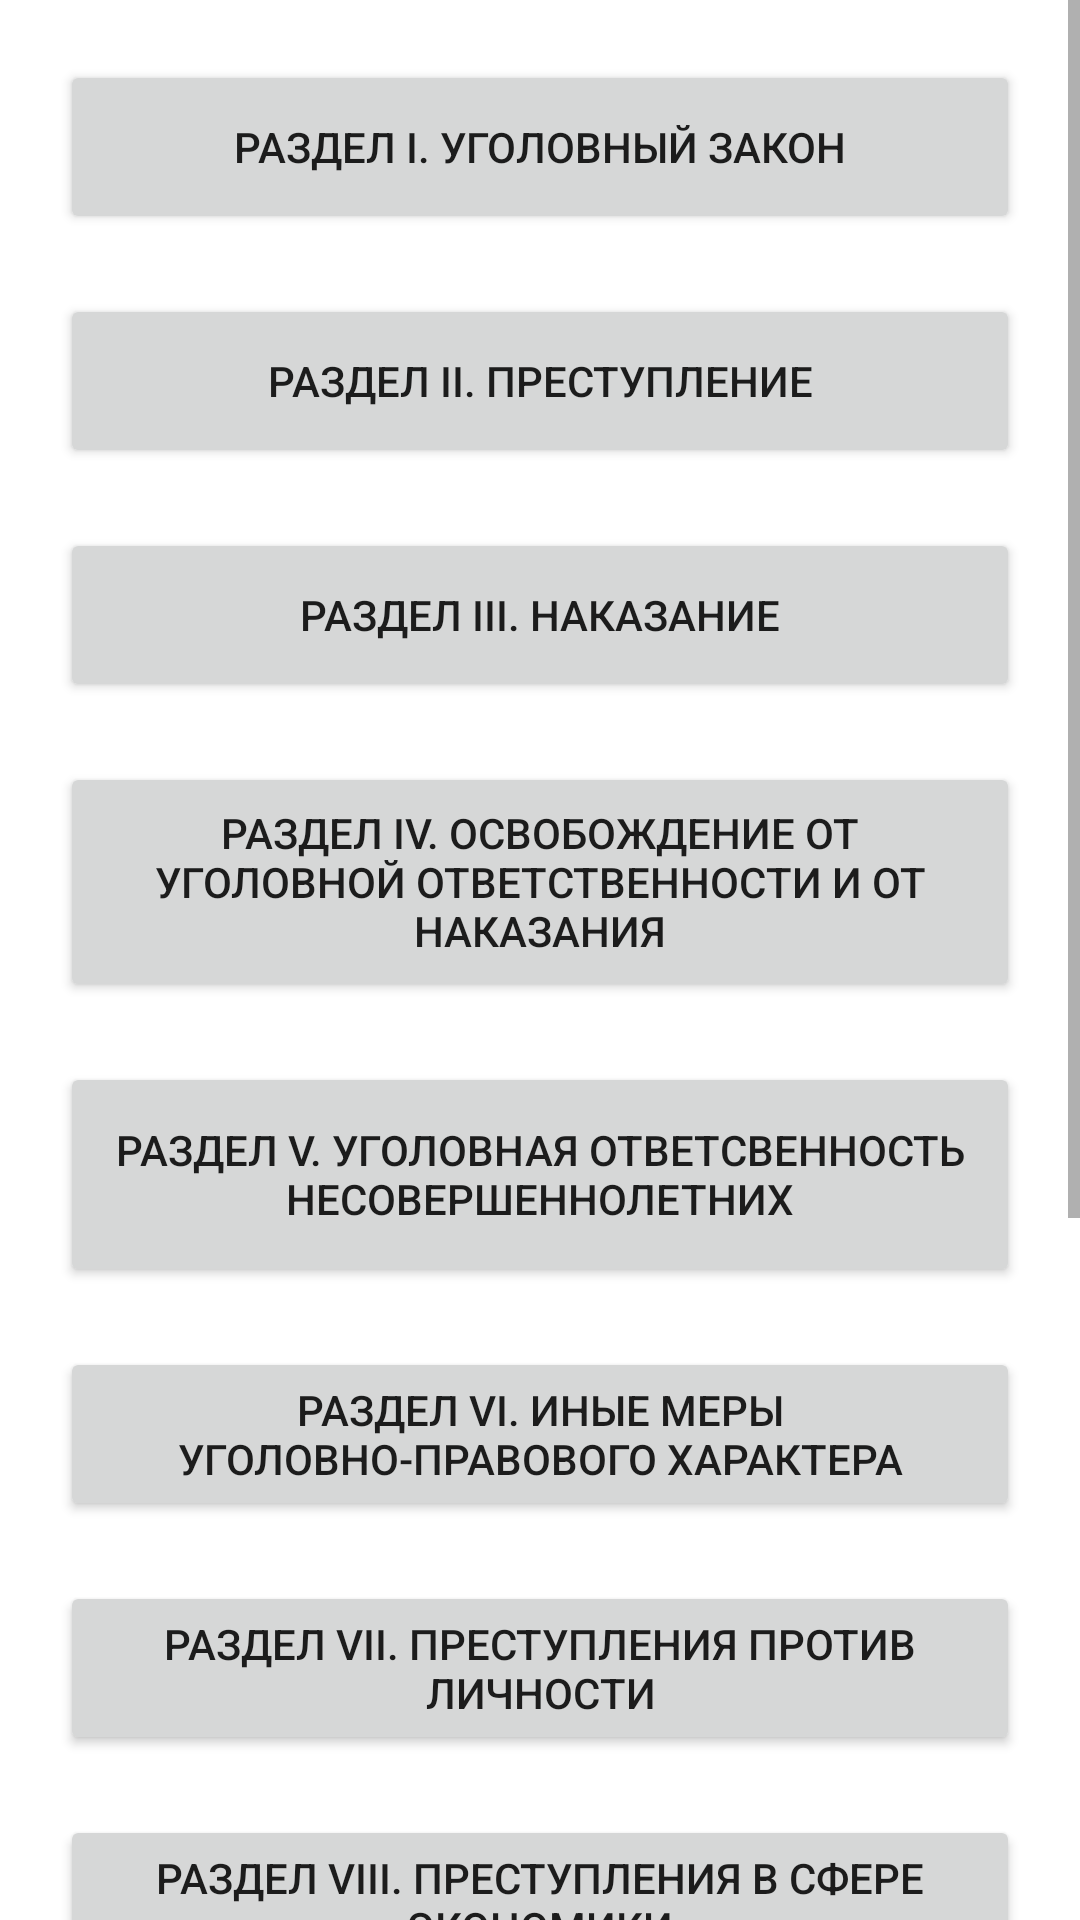

Layout XML and referenced resources for this Android screen:
<!-- AndroidManifest.xml: application theme Theme.IBookSocialNetwork -->
<!-- res/layout/activity_read.xml -->
<?xml version="1.0" encoding="utf-8"?>
<androidx.constraintlayout.widget.ConstraintLayout xmlns:android="http://schemas.android.com/apk/res/android"
    xmlns:app="http://schemas.android.com/apk/res-auto"
    xmlns:tools="http://schemas.android.com/tools"
    android:layout_width="match_parent"
    android:layout_height="match_parent"
    tools:context=".ReadActivity">

    <ScrollView
        android:layout_width="match_parent"
        android:layout_height="match_parent">

        <LinearLayout
            android:layout_width="match_parent"
            android:layout_height="wrap_content"
            android:orientation="vertical" >

            <Button
                android:id="@+id/chapter1"
                android:layout_width="match_parent"
                android:layout_height="58dp"
                android:layout_marginStart="20dp"
                android:layout_marginTop="20dp"
                android:layout_marginEnd="20dp"
                android:text="Раздел I. Уголовный закон"
                android:textAlignment="center" />

            <Button
                android:id="@+id/chapter2"
                android:layout_width="match_parent"
                android:layout_height="58dp"
                android:layout_marginStart="20dp"
                android:layout_marginTop="20dp"
                android:layout_marginEnd="20dp"
                android:text="Раздел II. Преступление" />

            <Button
                android:id="@+id/chapter3"
                android:layout_width="match_parent"
                android:layout_height="58dp"
                android:layout_marginStart="20dp"
                android:layout_marginTop="20dp"
                android:layout_marginEnd="20dp"
                android:text="Раздел III. Наказание" />

            <Button
                android:id="@+id/chapter4"
                android:layout_width="match_parent"
                android:layout_height="80dp"
                android:layout_marginStart="20dp"
                android:layout_marginTop="20dp"
                android:layout_marginEnd="20dp"
                android:text="Раздел IV. Освобождение от уголовной ответственности и от наказания" />

            <Button
                android:id="@+id/chapter5"
                android:layout_width="match_parent"
                android:layout_height="75dp"
                android:layout_marginStart="20dp"
                android:layout_marginTop="20dp"
                android:layout_marginEnd="20dp"
                android:text="Раздел V. Уголовная ответсвенность несовершеннолетних"
                android:textAlignment="center" />

            <Button
                android:id="@+id/chapter6"
                android:layout_width="match_parent"
                android:layout_height="58dp"
                android:layout_marginStart="20dp"
                android:layout_marginTop="20dp"
                android:layout_marginEnd="20dp"
                android:text="Раздел VI. Иные меры уголовно-правового характера" />

            <Button
                android:id="@+id/chapter7"
                android:layout_width="match_parent"
                android:layout_height="58dp"
                android:layout_marginStart="20dp"
                android:layout_marginTop="20dp"
                android:layout_marginEnd="20dp"
                android:text="Раздел VII. Преступления против личности" />

            <Button
                android:id="@+id/chapter8"
                android:layout_width="match_parent"
                android:layout_height="58dp"
                android:layout_marginStart="20dp"
                android:layout_marginTop="20dp"
                android:layout_marginEnd="20dp"
                android:text="Раздел VIII. Преступления в сфере экономики" />

            <Button
                android:id="@+id/chapter9"
                android:layout_width="match_parent"
                android:layout_height="80dp"
                android:layout_marginStart="20dp"
                android:layout_marginTop="20dp"
                android:layout_marginEnd="20dp"
                android:text="Раздел IX. Преступления против общественной безопасности и общественного порядка" />

            <Button
                android:id="@+id/chapter10"
                android:layout_width="match_parent"
                android:layout_height="58dp"
                android:layout_marginStart="20dp"
                android:layout_marginTop="20dp"
                android:layout_marginEnd="20dp"
                android:text="Раздел X. Преступления против государственной власти" />

            <Button
                android:id="@+id/chapter11"
                android:layout_width="match_parent"
                android:layout_height="58dp"
                android:layout_marginStart="20dp"
                android:layout_marginTop="20dp"
                android:layout_marginEnd="20dp"
                android:text="Раздел XI. Преступления против военной службы " />

            <Button
                android:id="@+id/chapter12"
                android:layout_width="match_parent"
                android:layout_height="70dp"
                android:layout_marginStart="20dp"
                android:layout_marginTop="20dp"
                android:layout_marginEnd="20dp"
                android:text="Раздел XII. Преступления против мира и безопасности человечества" />

        </LinearLayout>
    </ScrollView>

</androidx.constraintlayout.widget.ConstraintLayout>
<!-- resources referenced by this layout -->
<resources>
  <style name="Theme.IBookSocialNetwork" parent="Theme.MaterialComponents.DayNight.NoActionBar">
          
          <item name="colorPrimary">@color/black</item>
          <item name="colorPrimaryVariant">@color/purple_700</item>
          <item name="colorOnPrimary">@color/white</item>
          
          <item name="colorSecondary">@color/teal_200</item>
          <item name="colorSecondaryVariant">@color/teal_700</item>
          <item name="colorOnSecondary">@color/white</item>
          
          <item name="android:statusBarColor" tools:targetApi="l">?attr/colorPrimaryVariant</item>
          
          <item name="auth_color">#CCC8C8</item>
          <item name="auth_color1">#D7D9E0</item>
          <item name="auth_color2">#8F9199</item>
      </style>
  <color name="black">#FF000000</color>
  <color name="purple_700">@color/black</color>
  <color name="white">#FFFFFFFF</color>
  <color name="teal_200">#FF9800</color>
  <color name="teal_700">#FF018786</color>
</resources>
